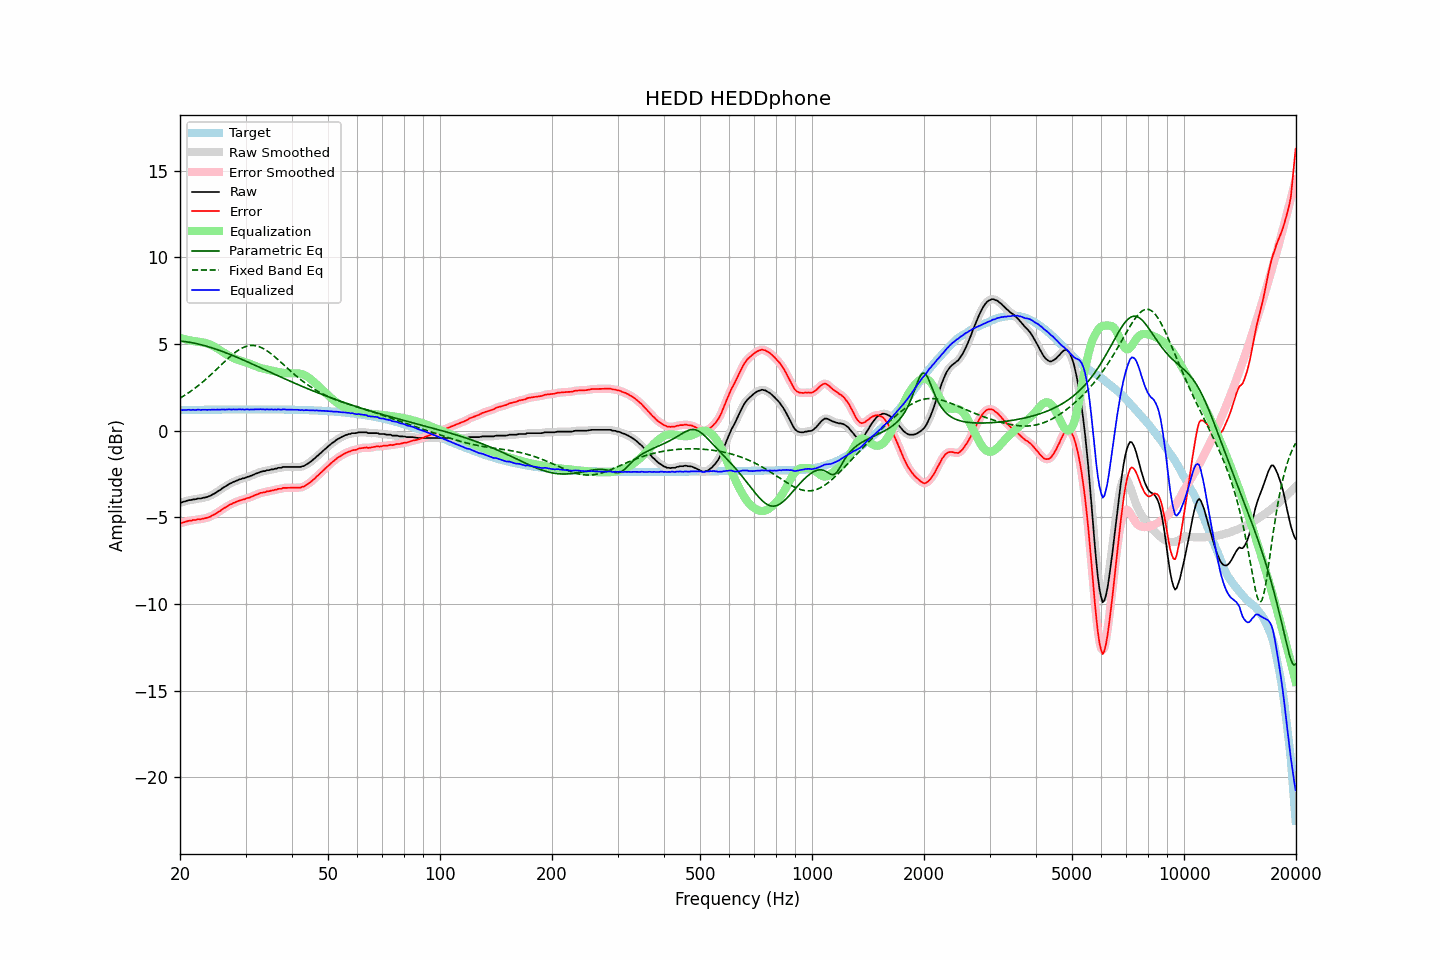

Source data for this figure (header and first rows):
frequency, raw, error, smoothed, error_smoothed, equalization, parametric_eq, fixed_band_eq, equalized_raw, equalized_smoothed, target
20.00, -4.16, -5.34, -4.16, -5.35, 5.35, 5.16, 1.87, 1.19, 1.18, 1.18
20.20, -4.15, -5.33, -4.14, -5.32, 5.32, 5.15, 1.92, 1.17, 1.18, 1.18
20.40, -4.11, -5.29, -4.11, -5.30, 5.30, 5.14, 1.98, 1.19, 1.18, 1.19
20.61, -4.09, -5.28, -4.09, -5.27, 5.27, 5.13, 2.04, 1.18, 1.18, 1.19
20.81, -4.06, -5.25, -4.06, -5.24, 5.25, 5.12, 2.10, 1.19, 1.19, 1.19
21.02, -4.03, -5.22, -4.04, -5.22, 5.23, 5.11, 2.16, 1.20, 1.19, 1.19
21.23, -4.01, -5.20, -4.01, -5.20, 5.21, 5.09, 2.22, 1.20, 1.19, 1.19
21.44, -4.01, -5.20, -4.00, -5.19, 5.19, 5.07, 2.29, 1.18, 1.19, 1.19
21.66, -3.97, -5.16, -3.98, -5.18, 5.17, 5.06, 2.35, 1.20, 1.19, 1.19
21.87, -3.97, -5.16, -3.97, -5.16, 5.16, 5.04, 2.42, 1.19, 1.19, 1.19
22.09, -3.96, -5.15, -3.95, -5.14, 5.14, 5.02, 2.49, 1.19, 1.20, 1.19
22.31, -3.92, -5.11, -3.94, -5.13, 5.13, 5.00, 2.57, 1.21, 1.20, 1.20
22.54, -3.92, -5.12, -3.92, -5.12, 5.12, 4.98, 2.64, 1.20, 1.20, 1.20
22.76, -3.92, -5.12, -3.91, -5.10, 5.11, 4.95, 2.72, 1.19, 1.20, 1.20
22.99, -3.89, -5.09, -3.89, -5.09, 5.09, 4.93, 2.79, 1.20, 1.20, 1.20
23.22, -3.87, -5.07, -3.87, -5.07, 5.07, 4.91, 2.87, 1.20, 1.20, 1.20
23.45, -3.85, -5.05, -3.85, -5.05, 5.05, 4.88, 2.95, 1.20, 1.20, 1.20
23.69, -3.83, -5.03, -3.83, -5.03, 5.02, 4.85, 3.04, 1.19, 1.20, 1.20
23.92, -3.79, -4.99, -3.79, -5.00, 4.99, 4.83, 3.12, 1.20, 1.20, 1.20
24.16, -3.76, -4.96, -3.75, -4.95, 4.95, 4.80, 3.21, 1.19, 1.20, 1.20
24.40, -3.70, -4.90, -3.70, -4.91, 4.91, 4.77, 3.29, 1.21, 1.20, 1.20
24.65, -3.65, -4.85, -3.65, -4.86, 4.86, 4.74, 3.38, 1.21, 1.20, 1.21
24.89, -3.61, -4.81, -3.60, -4.80, 4.81, 4.71, 3.47, 1.20, 1.21, 1.21
25.14, -3.54, -4.75, -3.54, -4.75, 4.75, 4.68, 3.56, 1.21, 1.20, 1.21
25.39, -3.48, -4.69, -3.48, -4.69, 4.69, 4.64, 3.65, 1.21, 1.21, 1.21
25.65, -3.43, -4.64, -3.42, -4.63, 4.63, 4.61, 3.74, 1.20, 1.21, 1.21
25.91, -3.35, -4.56, -3.36, -4.57, 4.57, 4.58, 3.83, 1.22, 1.21, 1.21
26.16, -3.29, -4.50, -3.29, -4.51, 4.51, 4.54, 3.91, 1.22, 1.21, 1.21
26.43, -3.24, -4.45, -3.23, -4.45, 4.45, 4.51, 4.00, 1.21, 1.21, 1.21
26.69, -3.18, -4.39, -3.18, -4.39, 4.39, 4.47, 4.09, 1.21, 1.21, 1.21
26.96, -3.12, -4.33, -3.12, -4.33, 4.34, 4.43, 4.17, 1.22, 1.21, 1.21
27.23, -3.06, -4.27, -3.07, -4.28, 4.28, 4.40, 4.26, 1.22, 1.22, 1.21
27.50, -3.03, -4.24, -3.02, -4.23, 4.24, 4.36, 4.34, 1.21, 1.22, 1.21
27.77, -2.97, -4.18, -2.98, -4.19, 4.19, 4.32, 4.41, 1.22, 1.21, 1.21
28.05, -2.94, -4.15, -2.94, -4.15, 4.15, 4.28, 4.49, 1.21, 1.21, 1.22
28.33, -2.90, -4.11, -2.89, -4.11, 4.11, 4.24, 4.55, 1.21, 1.22, 1.22
28.62, -2.86, -4.08, -2.86, -4.08, 4.08, 4.20, 4.62, 1.22, 1.22, 1.22
28.90, -2.82, -4.04, -2.82, -4.04, 4.04, 4.16, 4.68, 1.23, 1.22, 1.22
29.19, -2.80, -4.02, -2.79, -4.01, 4.01, 4.12, 4.73, 1.22, 1.22, 1.22
29.48, -2.76, -3.98, -2.77, -3.99, 3.99, 4.08, 4.78, 1.23, 1.22, 1.22
29.78, -2.75, -3.97, -2.74, -3.96, 3.96, 4.04, 4.82, 1.21, 1.22, 1.22
30.08, -2.71, -3.93, -2.71, -3.93, 3.93, 4.00, 4.85, 1.22, 1.22, 1.22
30.38, -2.67, -3.89, -2.68, -3.90, 3.90, 3.96, 4.88, 1.23, 1.21, 1.22
30.68, -2.66, -3.88, -2.65, -3.87, 3.86, 3.92, 4.89, 1.20, 1.22, 1.22
30.99, -2.61, -3.83, -2.62, -3.83, 3.83, 3.88, 4.91, 1.22, 1.21, 1.22
31.30, -2.58, -3.80, -2.58, -3.80, 3.79, 3.84, 4.91, 1.21, 1.21, 1.22
31.61, -2.54, -3.76, -2.53, -3.75, 3.75, 3.79, 4.90, 1.21, 1.22, 1.22
31.93, -2.49, -3.71, -2.50, -3.72, 3.72, 3.75, 4.89, 1.23, 1.22, 1.22
32.24, -2.46, -3.68, -2.46, -3.68, 3.68, 3.71, 4.87, 1.22, 1.22, 1.22
32.57, -2.43, -3.65, -2.42, -3.64, 3.65, 3.67, 4.84, 1.22, 1.23, 1.22
32.89, -2.38, -3.60, -2.39, -3.61, 3.62, 3.62, 4.81, 1.24, 1.23, 1.22
33.22, -2.37, -3.59, -2.37, -3.59, 3.59, 3.58, 4.77, 1.22, 1.22, 1.22
33.55, -2.34, -3.56, -2.34, -3.56, 3.56, 3.54, 4.72, 1.22, 1.22, 1.22
33.89, -2.34, -3.56, -2.33, -3.54, 3.54, 3.50, 4.67, 1.20, 1.22, 1.22
34.23, -2.29, -3.51, -2.31, -3.52, 3.52, 3.45, 4.61, 1.23, 1.22, 1.22
34.57, -2.29, -3.51, -2.28, -3.50, 3.50, 3.41, 4.54, 1.21, 1.22, 1.22
34.92, -2.27, -3.49, -2.27, -3.48, 3.48, 3.37, 4.48, 1.21, 1.22, 1.22
35.27, -2.24, -3.46, -2.25, -3.47, 3.46, 3.33, 4.40, 1.22, 1.21, 1.22
35.62, -2.24, -3.46, -2.23, -3.45, 3.44, 3.28, 4.33, 1.20, 1.21, 1.22
35.97, -2.20, -3.42, -2.21, -3.42, 3.42, 3.24, 4.25, 1.22, 1.21, 1.22
... 635 more rows
